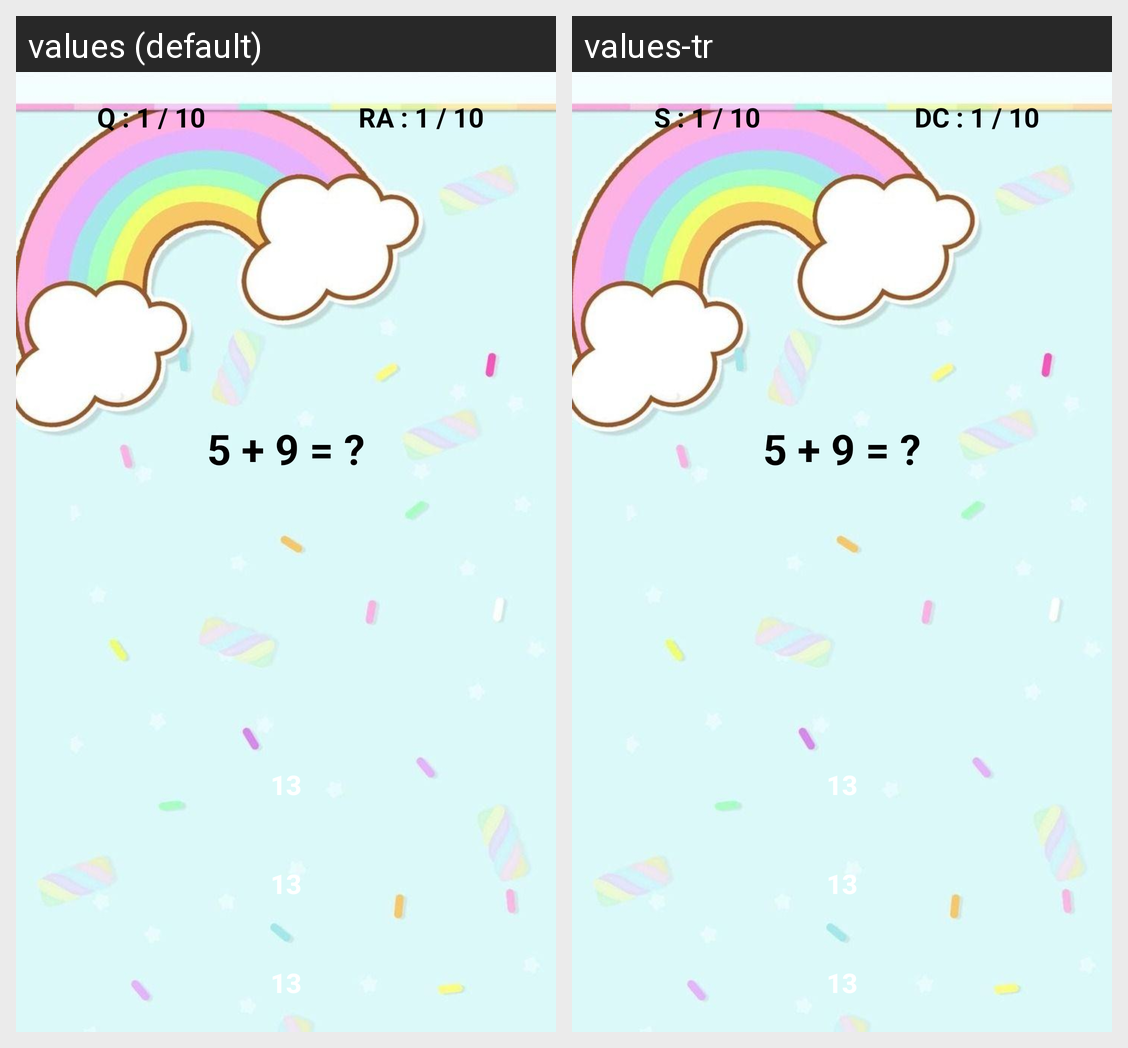

This grid shows one Android layout under two languages. Give, for every string resource on the screen, its name, the default text and each shown locale's text.
Android screen res/layout/activity_math_quiz.xml rendered under 2 locales, left to right: values (default), values-tr. Device: Nexus 5 (rendered at 1080×1920; each locale shown at half size, 540×960, under a caption strip naming it); theme Theme.MaterialComponents.DayNight.NoActionBar.
Strings drawn on this screen, with the default value and each locale's value (text and hints the layout hard-codes, and strings that could not be matched under every locale, appear in the picture but are not listed):

math_question_number
  values: Q : 1 / 10
  values-tr: S : 1 / 10

math_right_answer
  values: RA : 1 / 10
  values-tr: DC : 1 / 10
